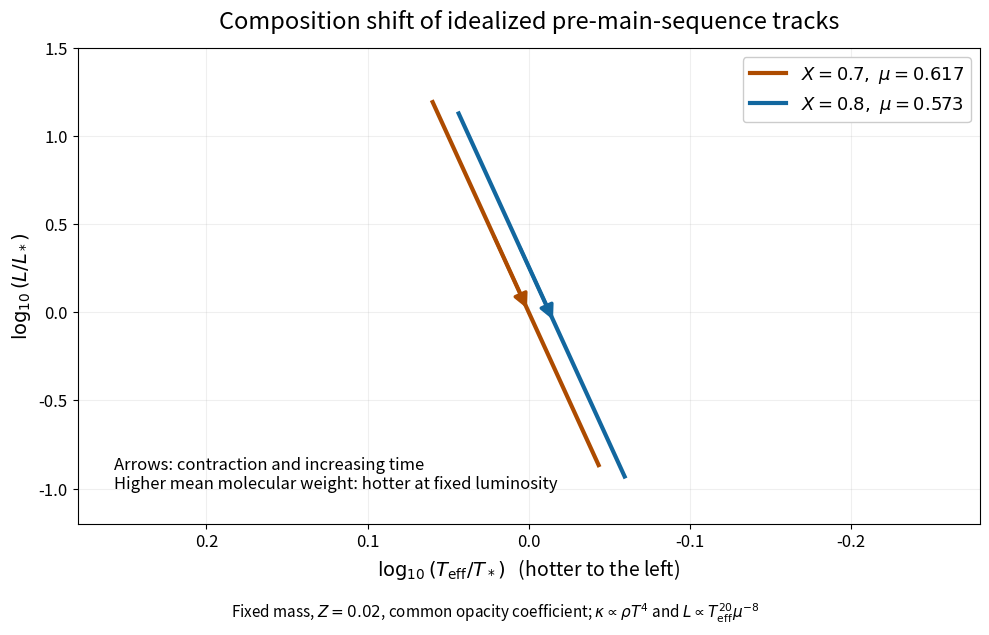

Recreate this plot in Python. (Note: this script raises an exception after producing the figure.)
"""Idealized convective tracks. Python 3.14; root NumPy/Matplotlib dependencies.
Output is a basename PNG in cwd; caller owns MPLCONFIGDIR.
"""
from pathlib import Path
import numpy as np
import matplotlib
matplotlib.use("Agg")
import matplotlib.pyplot as plt
def main():
    mu1=1/(2*.7+3*.28/4+.02/2)
    mu2=1/(2*.8+3*.18/4+.02/2)
    radius=np.geomspace(3,.45,180)
    fig,ax=plt.subplots(figsize=(10,6.4),dpi=100,facecolor="white")
    for mu,label,color in [(mu1,r"$X=0.7,\ \mu=0.617$","#ad4b00"),(mu2,r"$X=0.8,\ \mu=0.573$","#12679f")]:
        temp=(mu/mu1)**.5*radius**.125
        lum=(mu/mu1)**2*radius**2.5
        xx=np.log10(temp);yy=np.log10(lum)
        ax.plot(xx,yy,color=color,lw=3,label=label)
        a,b=65,103
        ax.annotate("",xy=(xx[b],yy[b]),xytext=(xx[a],yy[a]),arrowprops=dict(arrowstyle="-|>",color=color,lw=2.5,mutation_scale=21))
    ax.set_xlim(.28,-.28);ax.set_ylim(-1.2,1.5)
    ax.set_xlabel(r"$\log_{10}(T_{\rm eff}/T_*)$   (hotter to the left)",fontsize=14)
    ax.set_ylabel(r"$\log_{10}(L/L_*)$",fontsize=14)
    ax.set_title("Composition shift of idealized pre-main-sequence tracks",fontsize=17,pad=14)
    ax.legend(loc="upper right",fontsize=13,framealpha=1)
    ax.text(.04,.065,"Arrows: contraction and increasing time\nHigher mean molecular weight: hotter at fixed luminosity",fontsize=12,va="bottom",transform=ax.transAxes)
    ax.grid(alpha=.2);ax.tick_params(labelsize=12)
    fig.text(.5,.025,r"Fixed mass, $Z=0.02$, common opacity coefficient; $\kappa\propto\rho T^4$ and $L\propto T_{\rm eff}^{20}\mu^{-8}$",ha="center",fontsize=11)
    fig.tight_layout(rect=(0,.06,1,1))
    fig.savefig(Path(__file__).with_suffix(".png").name,dpi=100,facecolor="white",transparent=False)
    plt.close(fig)
if __name__=="__main__":main()
